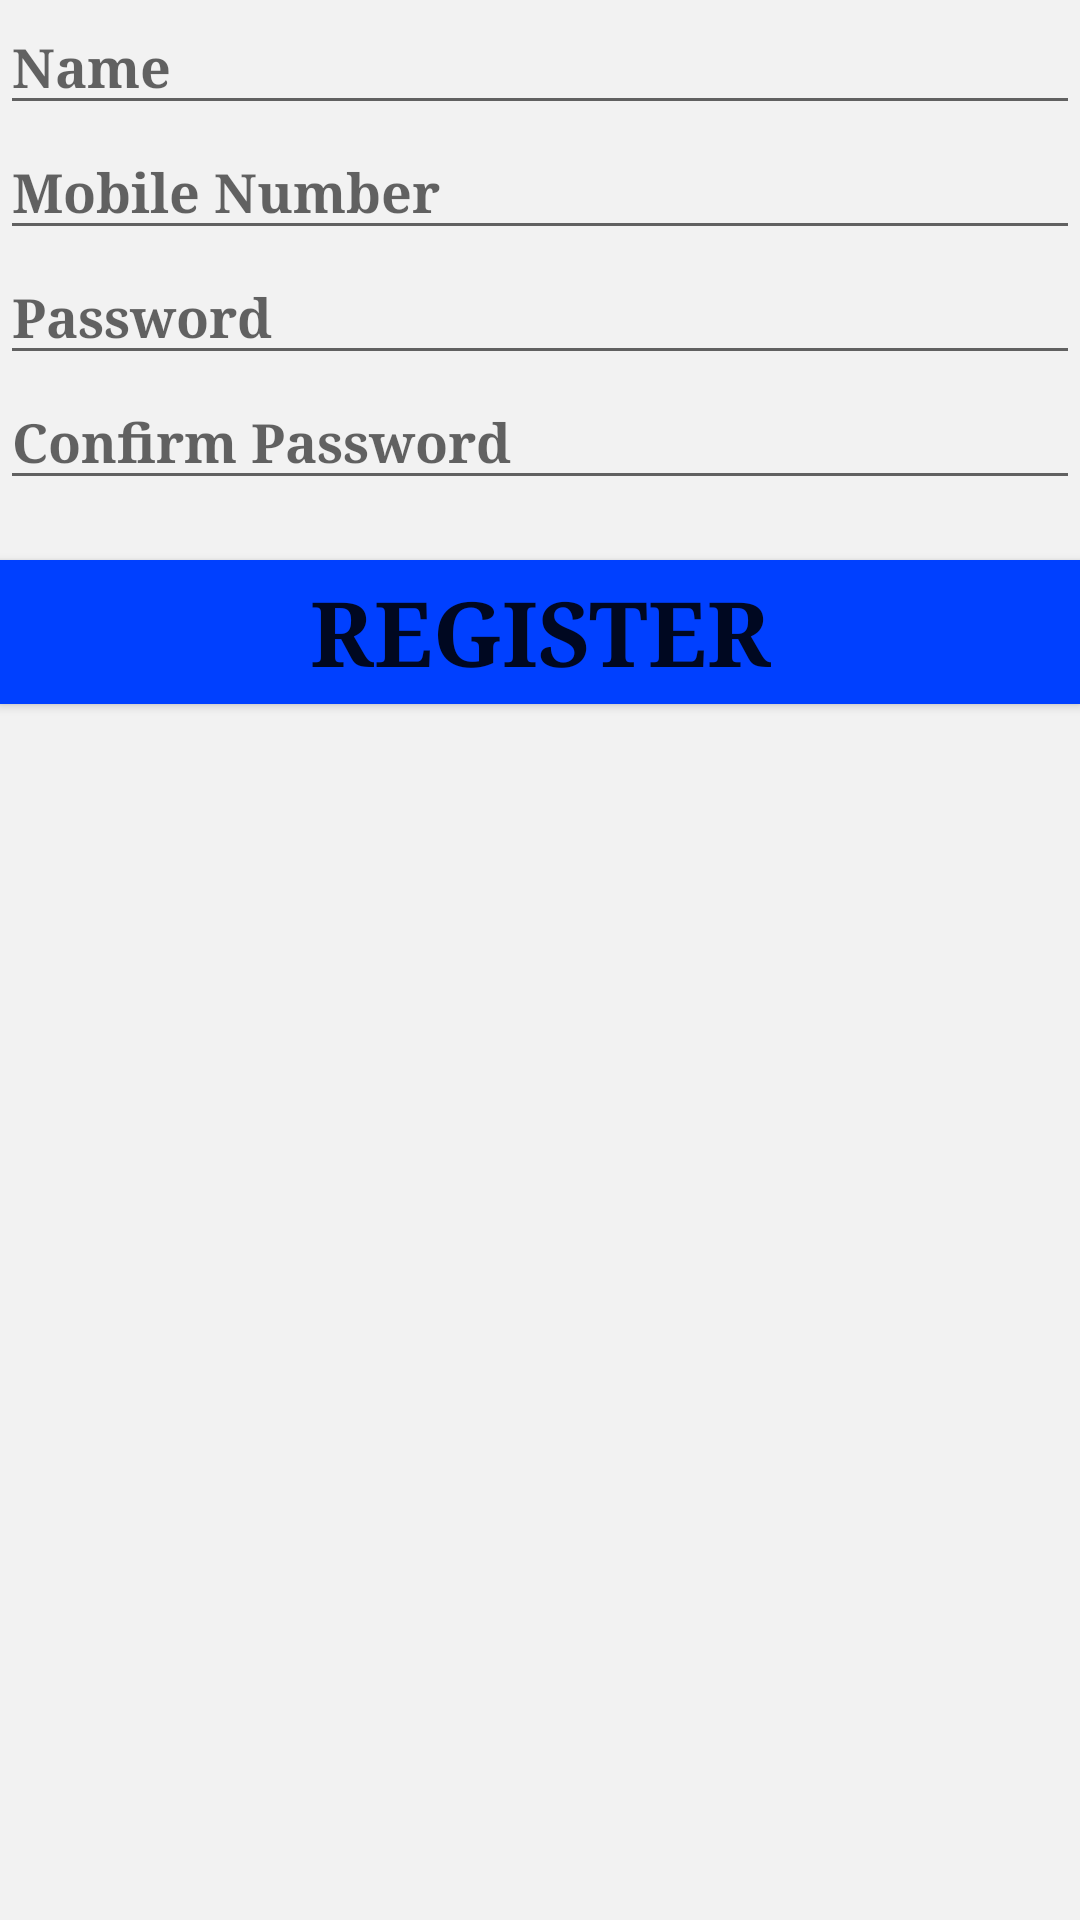

Here is an Android app screen rendered from its layout file. Give the layout XML and the strings, colors and styles it references.
<!-- AndroidManifest.xml: application theme AppTheme -->
<!-- res/layout/fragment_register.xml -->
<LinearLayout xmlns:android="http://schemas.android.com/apk/res/android"
    xmlns:tools="http://schemas.android.com/tools"
    android:layout_width="match_parent"
    android:layout_height="match_parent"
    android:orientation="vertical"
    tools:context="com.example.moneytracker.RegisterFragment">


    <EditText
        android:layout_width="match_parent"
        android:layout_height="wrap_content"
        android:inputType="textPersonName"
        android:text=""
        android:hint="Name"
        android:textColor="@color/colorPrimaryDark"
        android:ems="10"
        android:id="@+id/et_Username" />

    <EditText
        android:layout_width="match_parent"
        android:layout_height="wrap_content"
        android:inputType="number"
        android:hint="Mobile Number"
        android:ems="10"
        android:id="@+id/et_number"
        android:textColor="@color/colorPrimaryDark"/>

    <EditText
        android:layout_width="match_parent"
        android:layout_height="wrap_content"
        android:inputType="textPassword"
        android:hint="Password"
        android:ems="10"
        android:textColor="@color/colorPrimaryDark"
        android:id="@+id/et_pass" />

    <EditText
        android:layout_width="match_parent"
        android:layout_height="wrap_content"
        android:inputType="textPassword"
        android:hint="Confirm Password"
        android:ems="10"
        android:textColor="@color/colorPrimaryDark"
        android:id="@+id/et_confirm_pass" />



        <Button
            android:layout_width="match_parent"
            android:layout_height="wrap_content"
            android:text="Register"
            android:id="@+id/bt_reg"
            android:layout_gravity="center_horizontal"
            android:layout_marginTop="20dp"
            android:background="@color/colorPrimary"
            android:textSize="30dp"
            android:textStyle="bold"
            android:layout_centerVertical="true"
            android:layout_centerHorizontal="true" />

</LinearLayout>
<!-- resources referenced by this layout -->
<resources>
  <color name="colorPrimary">#0040ff</color>
  <color name="colorPrimaryDark">#0000ff</color>
  <style name="AppTheme" parent="Theme.AppCompat">
          <item name="android:colorBackground">@color/background</item>
          <item name="android:toolbarStyle">@style/ActionBarTheme</item>
          <item name="android:typeface">serif</item>
          <item name="android:textStyle">bold</item>
      </style>
  <color name="background">#f2f2f2</color>
  <style name="ActionBarTheme" parent="@style/Widget.AppCompat.Light.ActionBar.Solid">
          <item name="background">@color/colorAccent</item>
      </style>
  <color name="colorAccent">#FF4081</color>
</resources>
